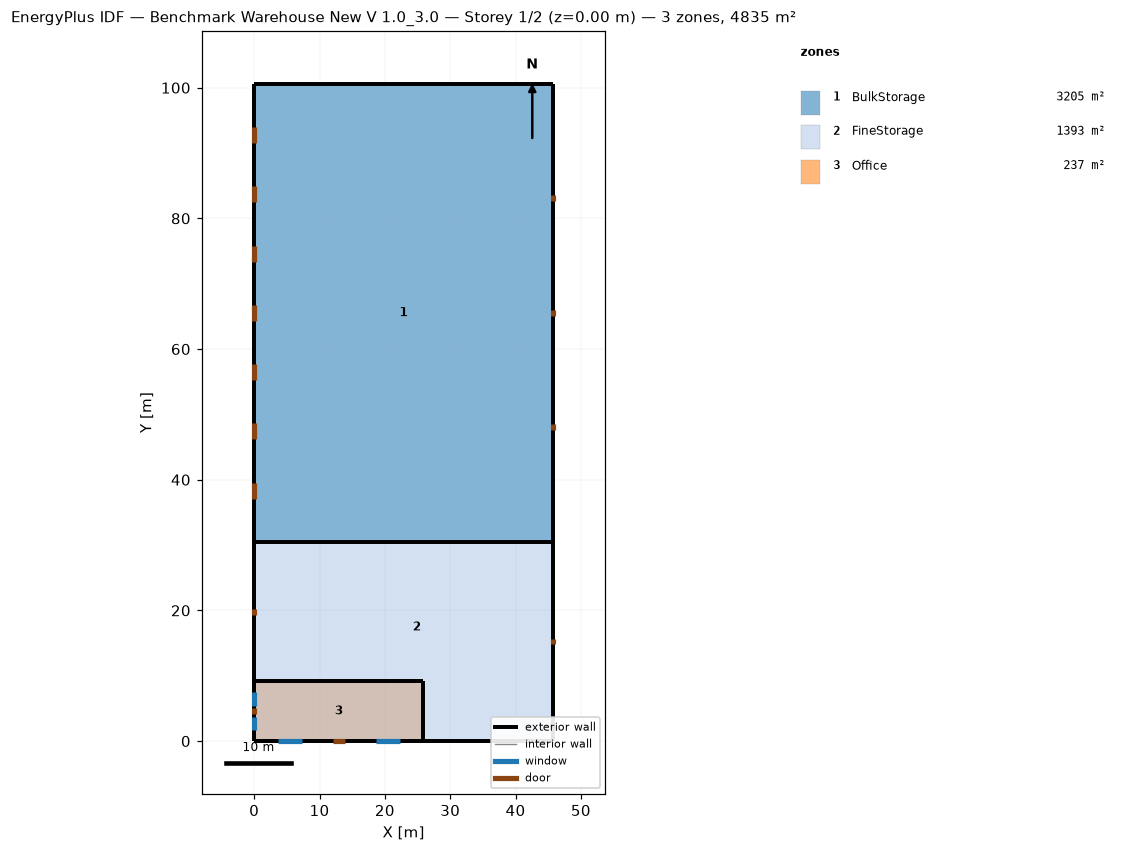
=== STOREY PLAN SPEC (per zone: floor XY polygon, exterior-wall plan segments, windows/doors) ===
zone 1: BulkStorage  (3204.8 m²)
  floor: (45.72, 100.58) (45.72, 30.48) (0.00, 30.48) (0.00, 100.58)
  exterior wall: (45.72, 30.48) – (45.72, 100.58)  [70.1 m]
    door: (45.72, 47.55) – (45.72, 48.46)  [2.0 m²]
    door: (45.72, 65.07) – (45.72, 65.99)  [2.0 m²]
    door: (45.72, 82.60) – (45.72, 83.51)  [2.0 m²]
  exterior wall: (45.72, 100.58) – (0.00, 100.58)  [45.7 m]
  exterior wall: (0.00, 100.58) – (0.00, 30.48)  [70.1 m]
    door: (0.00, 93.95) – (0.00, 91.51)  [7.4 m²]
    door: (0.00, 84.88) – (0.00, 82.44)  [7.4 m²]
    door: (0.00, 75.82) – (0.00, 73.38)  [7.4 m²]
    door: (0.00, 66.75) – (0.00, 64.31)  [7.4 m²]
    door: (0.00, 57.68) – (0.00, 55.24)  [7.4 m²]
    door: (0.00, 48.61) – (0.00, 46.17)  [7.4 m²]
    door: (0.00, 39.55) – (0.00, 37.11)  [7.4 m²]
zone 2: FineStorage  (1393.4 m²)
  floor: (45.72, 30.48) (45.72, 0.00) (25.91, 0.00) (25.91, 9.14) (0.00, 9.14) (0.00, 30.48)
  floor: (0.00, 0.00) (0.00, 9.14) (25.91, 9.14) (25.91, 0.00)
  exterior wall: (25.91, 0.00) – (45.72, 0.00)  [19.8 m]
  exterior wall: (45.72, 0.00) – (45.72, 30.48)  [30.5 m]
    door: (45.72, 14.78) – (45.72, 15.70)  [2.0 m²]
  exterior wall: (45.72, 30.48) – (0.00, 30.48)  [45.7 m]
  exterior wall: (0.00, 30.48) – (0.00, 9.14)  [21.3 m]
    door: (0.00, 20.27) – (0.00, 19.35)  [2.0 m²]
  exterior wall: (0.00, 0.00) – (25.91, 0.00)  [25.9 m]
  exterior wall: (0.00, 9.14) – (0.00, 0.00)  [9.1 m]
zone 3: Office  (236.9 m²)
  floor: (25.91, 9.14) (25.91, 0.00) (0.00, 0.00) (0.00, 9.14)
  exterior wall: (0.00, 0.00) – (25.91, 0.00)  [25.9 m]
    window: (3.66, 0.00) – (7.32, 0.00)  [5.6 m²]
    window: (18.59, 0.00) – (22.25, 0.00)  [5.6 m²]
    door: (12.04, 0.00) – (13.87, 0.00)  [3.9 m²]
  exterior wall: (25.91, 0.00) – (25.91, 9.14)  [9.1 m]
  exterior wall: (25.91, 9.14) – (0.00, 9.14)  [25.9 m]
  exterior wall: (0.00, 9.14) – (0.00, 0.00)  [9.1 m]
    window: (0.00, 7.52) – (0.00, 5.39)  [3.3 m²]
    window: (0.00, 3.76) – (0.00, 1.62)  [3.3 m²]
    door: (0.00, 5.03) – (0.00, 4.11)  [2.0 m²]

=== DERIVED (storey summary) ===
Building: Benchmark Warehouse New V 1.0_3.0
Storey: 1 of 2  (floor level z = 0.00 m)
Storey gross floor area: 4835.1 m²
Zones on this storey: 3
  - BulkStorage: floor 3204.8 m²; exterior wall 185.9 m (1586.6 m²); WWR 0.0%; 10 door(s)
  - FineStorage: floor 1393.4 m²; exterior wall 152.4 m (1151.0 m²); WWR 0.0%; 2 door(s)
  - Office: floor 236.9 m²; exterior wall 70.1 m (299.1 m²); 4 window(s) 17.7 m²; WWR 5.9%; 2 door(s)
Zone adjacency: (none detected)